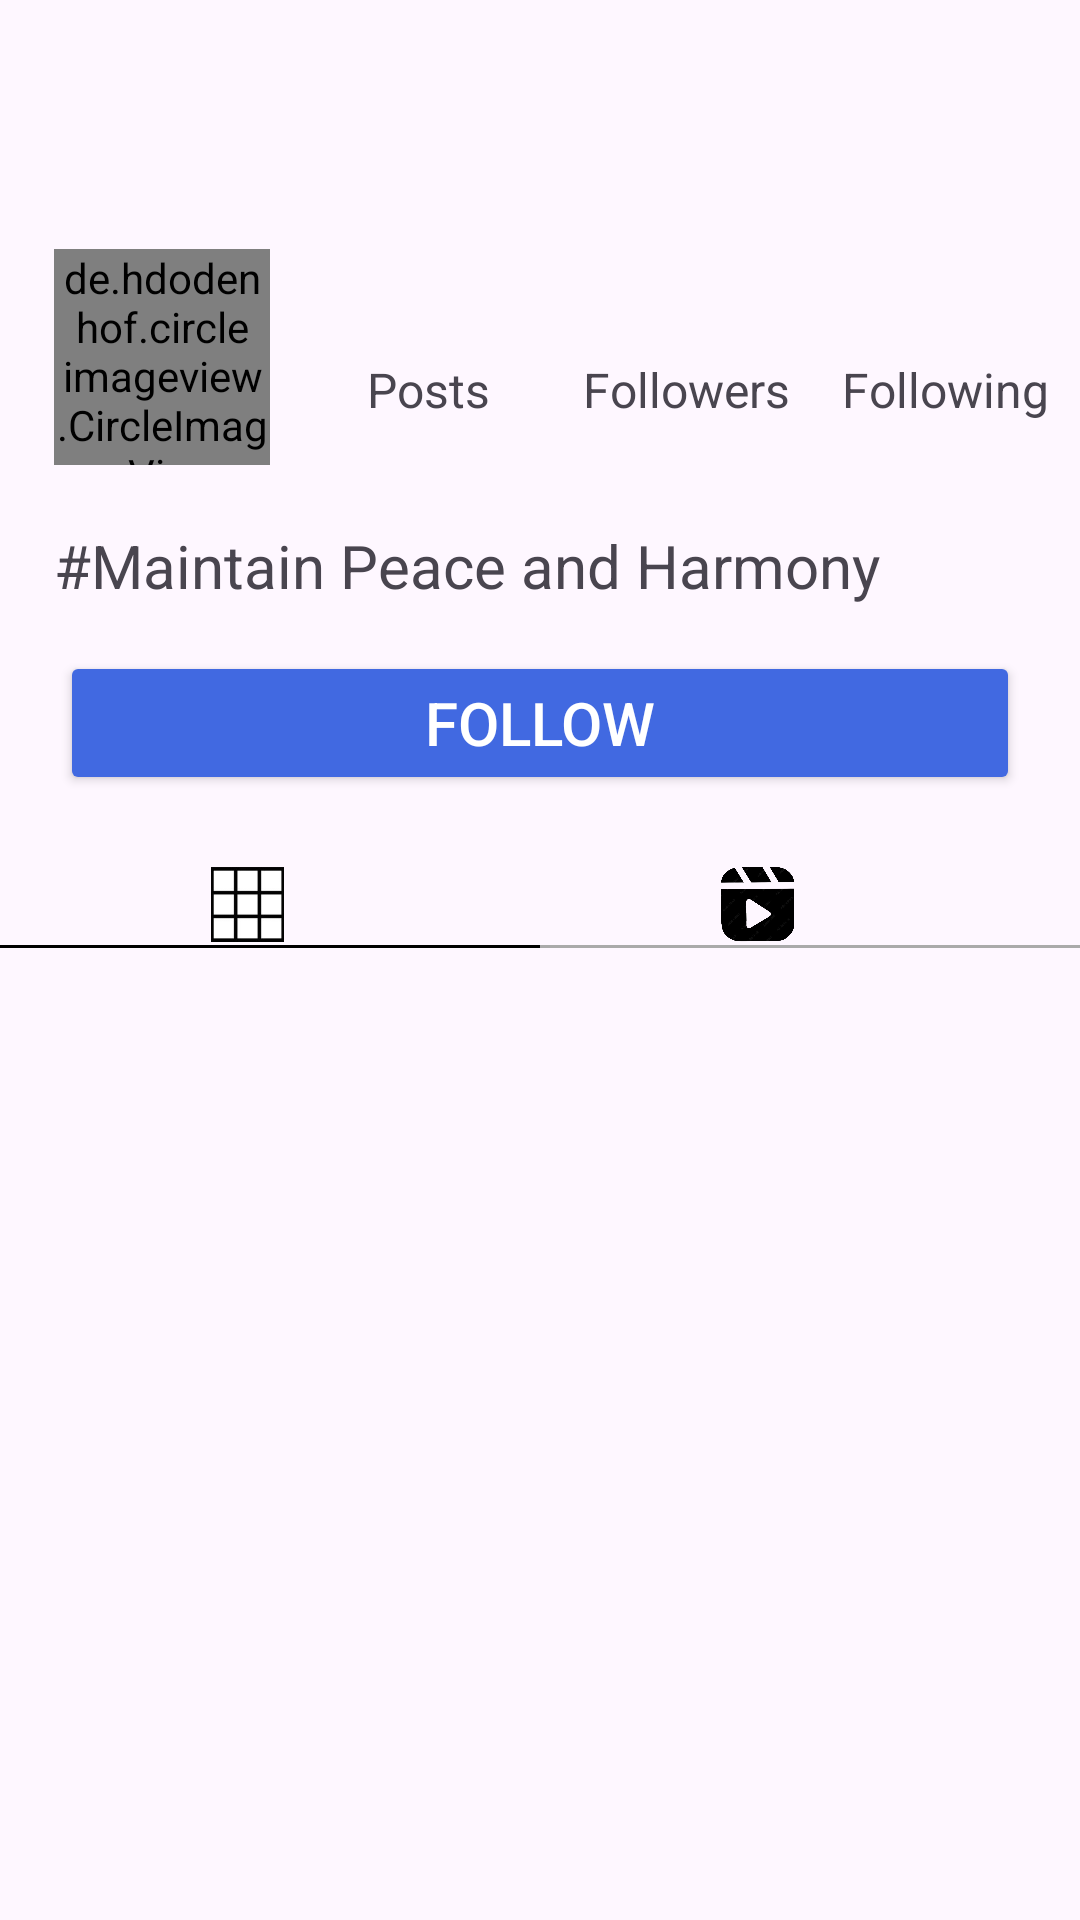

Write the Android layout XML for this screen, with the resource values it uses.
<!-- AndroidManifest.xml: application theme Theme.SessionExample -->
<!-- res/layout/activity_view_user_profile.xml -->
<?xml version="1.0" encoding="utf-8"?>
<androidx.constraintlayout.widget.ConstraintLayout xmlns:android="http://schemas.android.com/apk/res/android"
    xmlns:app="http://schemas.android.com/apk/res-auto"
    xmlns:tools="http://schemas.android.com/tools"
    android:layout_width="match_parent"
    android:layout_height="match_parent"
    tools:context=".viewUserProfile">

    <ImageView
        android:id="@+id/lockSymbol"
        android:layout_width="wrap_content"
        android:layout_height="wrap_content"
        android:layout_marginStart="16dp"
        android:layout_marginTop="24dp"
        android:onClick="goBack"
        android:src="@drawable/baseline_arrow_back_24"
        app:layout_constraintStart_toStartOf="parent"
        app:layout_constraintTop_toTopOf="parent" />

    <TextView
        android:id="@+id/nameTextView"
        android:layout_width="0dp"
        android:layout_height="wrap_content"
        android:textColor="#000000"
        android:textSize="20sp"
        android:layout_marginStart="10dp"
        app:layout_constraintStart_toEndOf="@id/lockSymbol"
        app:layout_constraintTop_toTopOf="@id/lockSymbol" />

    <androidx.constraintlayout.widget.Guideline
        android:id="@+id/leftGuideline"
        android:layout_width="wrap_content"
        android:layout_height="wrap_content"
        android:orientation="vertical"
        app:layout_constraintGuide_percent="0.05" />

    <de.hdodenhof.circleimageview.CircleImageView
        android:id="@+id/profileImage"
        android:layout_width="0dp"
        android:layout_height="0dp"
        android:layout_marginTop="32dp"
        app:civ_border_width="2dp"
        app:civ_border_color="@color/black"
        android:src="@drawable/defaultimage"
        app:layout_constraintTop_toBottomOf="@id/nameTextView"
        app:layout_constraintStart_toStartOf="@+id/leftGuideline"
        app:layout_constraintWidth_percent="0.2"
        app:layout_constraintDimensionRatio="H,1:1"
        />


    <androidx.constraintlayout.widget.Guideline
        android:id="@+id/leftGuidelineForPostCount"
        android:layout_width="wrap_content"
        android:layout_height="wrap_content"
        android:orientation="vertical"
        app:layout_constraintGuide_percent="0.38" />

    <TextView
        android:id="@+id/postCount"
        android:layout_width="wrap_content"
        android:layout_height="wrap_content"
        android:layout_marginTop="40dp"
        android:textStyle="bold"
        android:textSize="20sp"
        app:layout_constraintStart_toStartOf="@+id/leftGuidelineForPostCount"
        app:layout_constraintTop_toBottomOf="@+id/nameTextView"
        />

    <androidx.constraintlayout.widget.Guideline
        android:id="@+id/leftGuidelineForPostInfo"
        android:layout_width="wrap_content"
        android:layout_height="wrap_content"
        android:orientation="vertical"
        app:layout_constraintGuide_percent="0.34" />

    <TextView
        android:id="@+id/postinfo"
        android:layout_width="wrap_content"
        android:layout_height="wrap_content"
        android:layout_marginTop="1dp"
        android:text="Posts"
        android:textSize="16sp"
        app:layout_constraintStart_toStartOf="@+id/leftGuidelineForPostInfo"
        app:layout_constraintTop_toBottomOf="@+id/postCount"
        />

    <androidx.constraintlayout.widget.Guideline
        android:id="@+id/leftGuidelineForFollowerCount"
        android:layout_width="wrap_content"
        android:layout_height="wrap_content"
        android:orientation="vertical"
        app:layout_constraintGuide_percent="0.60" />

    <TextView
        android:id="@+id/followerCount"
        android:layout_width="wrap_content"
        android:layout_height="wrap_content"
        android:layout_marginTop="40dp"
        android:textStyle="bold"
        android:textSize="20sp"
        app:layout_constraintStart_toStartOf="@+id/leftGuidelineForFollowerCount"
        app:layout_constraintTop_toBottomOf="@+id/nameTextView"
        />

    <androidx.constraintlayout.widget.Guideline
        android:id="@+id/leftGuidelineForFollowerInfo"
        android:layout_width="wrap_content"
        android:layout_height="wrap_content"
        android:orientation="vertical"
        app:layout_constraintGuide_percent="0.54" />

    <TextView
        android:id="@+id/followerInfo"
        android:layout_width="wrap_content"
        android:layout_height="wrap_content"
        android:layout_marginTop="1dp"
        android:text="Followers"
        android:textSize="16sp"
        app:layout_constraintStart_toStartOf="@+id/leftGuidelineForFollowerInfo"
        app:layout_constraintTop_toBottomOf="@+id/followerCount"
        />

    <androidx.constraintlayout.widget.Guideline
        android:id="@+id/leftGuidelineForFollowingCount"
        android:layout_width="wrap_content"
        android:layout_height="wrap_content"
        android:orientation="vertical"
        app:layout_constraintGuide_percent="0.82" />

    <TextView
        android:id="@+id/followingCount"
        android:layout_width="wrap_content"
        android:layout_height="wrap_content"
        android:layout_marginTop="40dp"
        android:textStyle="bold"
        android:textSize="20sp"
        app:layout_constraintStart_toStartOf="@+id/leftGuidelineForFollowingCount"
        app:layout_constraintTop_toBottomOf="@+id/nameTextView"
        />

    <androidx.constraintlayout.widget.Guideline
        android:id="@+id/leftGuidelineForFollowingInfo"
        android:layout_width="wrap_content"
        android:layout_height="wrap_content"
        android:orientation="vertical"
        app:layout_constraintGuide_percent="0.78" />

    <TextView
        android:id="@+id/followingInfo"
        android:layout_width="wrap_content"
        android:layout_height="wrap_content"
        android:layout_marginTop="1dp"
        android:text="Following"
        android:textSize="16sp"
        app:layout_constraintStart_toStartOf="@+id/leftGuidelineForFollowingInfo"
        app:layout_constraintTop_toBottomOf="@+id/followingCount"
        />

    <TextView
        android:id="@+id/userBIO"
        android:layout_width="wrap_content"
        android:layout_height="wrap_content"
        android:layout_marginTop="20dp"
        android:text="#Maintain Peace and Harmony"
        android:textSize="20sp"
        app:layout_constraintStart_toStartOf="@+id/leftGuideline"
        app:layout_constraintTop_toBottomOf="@+id/profileImage"
        />

    <Button
        android:id="@+id/followUser"
        android:layout_width="match_parent"
        android:layout_height="wrap_content"
        android:text="Follow"
        android:textSize="20sp"
        android:backgroundTint="#4169e1"
        android:textColor="@color/white"
        android:layout_marginTop="15dp"
        android:layout_marginStart="20dp"
        android:layout_marginEnd="20dp"
        android:onClick="followUser"
        app:layout_constraintStart_toStartOf="@+id/leftGuideline"
        app:layout_constraintTop_toBottomOf="@+id/userBIO"
        />

    <androidx.constraintlayout.widget.Guideline
        android:id="@+id/leftGuidelineForPostGrid"
        android:layout_width="wrap_content"
        android:layout_height="wrap_content"
        android:orientation="vertical"
        app:layout_constraintGuide_percent="0.15" />

    <ImageView
        android:id="@+id/allPostsGrid"
        android:layout_width="25dp"
        android:layout_height="25dp"
        android:layout_marginStart="16dp"
        android:layout_marginTop="24dp"
        android:src="@drawable/gridviewimage"
        app:layout_constraintStart_toStartOf="@id/leftGuidelineForPostGrid"
        app:layout_constraintTop_toBottomOf="@+id/followUser"
        android:onClick="showPost"/>

    <androidx.constraintlayout.widget.Guideline
        android:id="@+id/leftGuidelineForPostGridLine"
        android:layout_width="wrap_content"
        android:layout_height="wrap_content"
        android:orientation="vertical"
        app:layout_constraintGuide_percent="0.05" />

    <View
        android:id="@+id/horizontalLineForPostLine"
        android:layout_width="wrap_content"
        android:layout_height="1dp"
        android:layout_marginTop="1dp"
        android:background="@android:color/black"
        app:layout_constraintStart_toStartOf="parent"
        app:layout_constraintTop_toBottomOf="@+id/allPostsGrid"
        app:layout_constraintEnd_toEndOf="@+id/leftGuidelineForPostGridLine" />

    <androidx.constraintlayout.widget.Guideline
        android:id="@+id/leftGuidelineForReelGrid"
        android:layout_width="wrap_content"
        android:layout_height="wrap_content"
        android:orientation="vertical"
        app:layout_constraintGuide_percent="0.5" />

    <ImageView
        android:id="@+id/allReelsGrid"
        android:layout_width="25dp"
        android:layout_height="25dp"
        android:layout_marginStart="60dp"
        android:layout_marginTop="24dp"
        android:src="@drawable/reelimage"
        app:layout_constraintStart_toStartOf="@+id/leftGuidelineForReelGrid"
        app:layout_constraintTop_toBottomOf="@+id/followUser"
        android:onClick="showReels"/>

    <androidx.constraintlayout.widget.Guideline
        android:id="@+id/leftGuidelineForReelGridLine"
        android:layout_width="wrap_content"
        android:layout_height="wrap_content"
        android:orientation="vertical"
        app:layout_constraintGuide_percent="0.5" />

    <View
        android:id="@+id/horizontalLineForReelLine"
        android:layout_width="wrap_content"
        android:layout_height="1dp"
        android:layout_marginTop="1dp"
        android:background="@android:color/darker_gray"
        app:layout_constraintStart_toEndOf="@id/leftGuidelineForReelGridLine"
        app:layout_constraintTop_toBottomOf="@+id/allReelsGrid" />

    <GridView
        android:id="@+id/imageGridLayout"
        android:layout_width="0dp"
        android:layout_height="0dp"
        android:numColumns="3"
        android:layout_marginTop="20dp"
        android:horizontalSpacing="4dp"
        android:verticalSpacing="4dp"
        app:layout_constraintTop_toBottomOf="@id/horizontalLineForReelLine"
        app:layout_constraintBottom_toBottomOf="parent"
        app:layout_constraintStart_toStartOf="parent"
        app:layout_constraintEnd_toEndOf="parent" />

    <GridView
        android:id="@+id/reelGridLayout"
        android:layout_width="0dp"
        android:layout_height="0dp"
        android:numColumns="3"
        android:layout_marginTop="20dp"
        android:horizontalSpacing="4dp"
        android:verticalSpacing="4dp"
        app:layout_constraintTop_toBottomOf="@id/horizontalLineForReelLine"
        app:layout_constraintBottom_toBottomOf="parent"
        app:layout_constraintStart_toStartOf="parent"
        app:layout_constraintEnd_toEndOf="parent"
        android:visibility="gone"/>

</androidx.constraintlayout.widget.ConstraintLayout>
<!-- resources referenced by this layout -->
<resources>
  <color name="black">#FF000000</color>
  <color name="white">#FFFFFFFF</color>
  <!-- drawable gridviewimage: jpg bitmap (drawable, 4299 bytes) -->
  <!-- drawable reelimage: jpg bitmap (drawable, 81636 bytes) -->
  <style name="Theme.SessionExample" parent="Base.Theme.SessionExample" />
  <style name="Base.Theme.SessionExample" parent="Theme.Material3.Light.NoActionBar">
          
          
      </style>
</resources>
